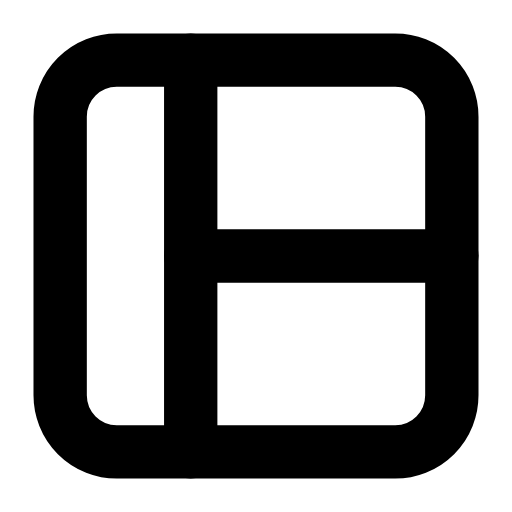
t = 0.00 s
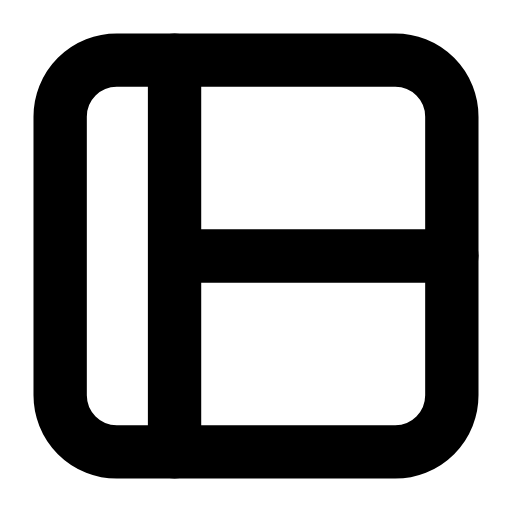
t = 0.26 s
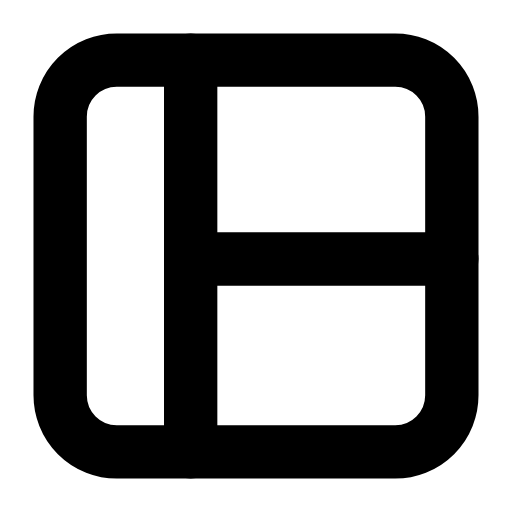
t = 0.53 s
t = 0.78 s: frame unchanged from t = 0.00 s, image omitted
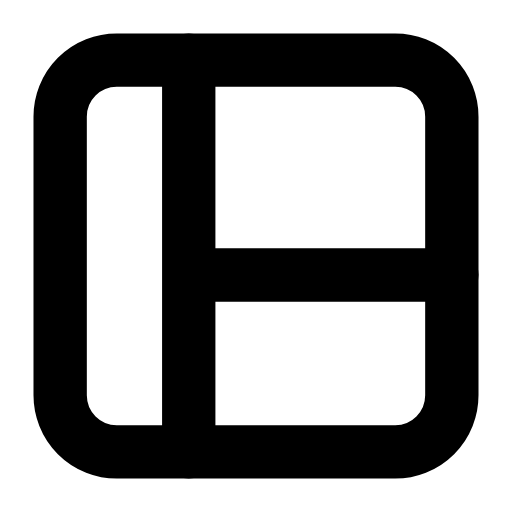
t = 1.06 s
t = 1.33 s: frame unchanged from t = 0.00 s, image omitted

The animated SVG that drew these frames (rendered in a browser with its animation timeline set to each time). Animation: 4 SMIL elements (animate=4); one cycle of 1.60 s, repeats indefinitely.

<svg xmlns="http://www.w3.org/2000/svg" width="24" height="24" viewBox="0 0 24 24" fill="none"><g transform="translate(-0.24 -0.24) scale(1.02)"><rect stroke="currentColor" stroke-width="2.451" stroke-linecap="round" stroke-linejoin="round" fill="none" x="3" y="3" width="18" height="18" rx="2.6"></rect><line stroke="currentColor" stroke-width="2.451" stroke-linecap="round" stroke-linejoin="round" fill="none" x1="9" y1="3" x2="9" y2="21"><animate attributeName="x1" values="9;9;8.1;9;9;9;9;8.1;9;9;9" keyTimes="0;0.135;0.2475;0.36;0.45;0.6;0.66;0.735;0.81;0.9;1" dur="1.6s" repeatCount="indefinite" calcMode="spline" keySplines="0.16 1 0.3 1;0.16 1 0.3 1;0.16 1 0.3 1;0.16 1 0.3 1;0.16 1 0.3 1;0.16 1 0.3 1;0.16 1 0.3 1;0.16 1 0.3 1;0.16 1 0.3 1;0.16 1 0.3 1"/><animate attributeName="x2" values="9;9;8.1;9;9;9;9;8.1;9;9;9" keyTimes="0;0.135;0.2475;0.36;0.45;0.6;0.66;0.735;0.81;0.9;1" dur="1.6s" repeatCount="indefinite" calcMode="spline" keySplines="0.16 1 0.3 1;0.16 1 0.3 1;0.16 1 0.3 1;0.16 1 0.3 1;0.16 1 0.3 1;0.16 1 0.3 1;0.16 1 0.3 1;0.16 1 0.3 1;0.16 1 0.3 1;0.16 1 0.3 1"/></line><line stroke="currentColor" stroke-width="2.451" stroke-linecap="round" stroke-linejoin="round" fill="none" x1="9" y1="12" x2="21" y2="12"><animate attributeName="y1" values="12;12;12.9;12;12;12;12;12.9;12;12;12" keyTimes="0;0.189;0.3015;0.414;0.45;0.6;0.624;0.699;0.774;0.9;1" dur="1.6s" repeatCount="indefinite" calcMode="spline" keySplines="0.16 1 0.3 1;0.16 1 0.3 1;0.16 1 0.3 1;0.16 1 0.3 1;0.16 1 0.3 1;0.16 1 0.3 1;0.16 1 0.3 1;0.16 1 0.3 1;0.16 1 0.3 1;0.16 1 0.3 1"/><animate attributeName="y2" values="12;12;12.9;12;12;12;12;12.9;12;12;12" keyTimes="0;0.189;0.3015;0.414;0.45;0.6;0.624;0.699;0.774;0.9;1" dur="1.6s" repeatCount="indefinite" calcMode="spline" keySplines="0.16 1 0.3 1;0.16 1 0.3 1;0.16 1 0.3 1;0.16 1 0.3 1;0.16 1 0.3 1;0.16 1 0.3 1;0.16 1 0.3 1;0.16 1 0.3 1;0.16 1 0.3 1;0.16 1 0.3 1"/></line></g></svg>
